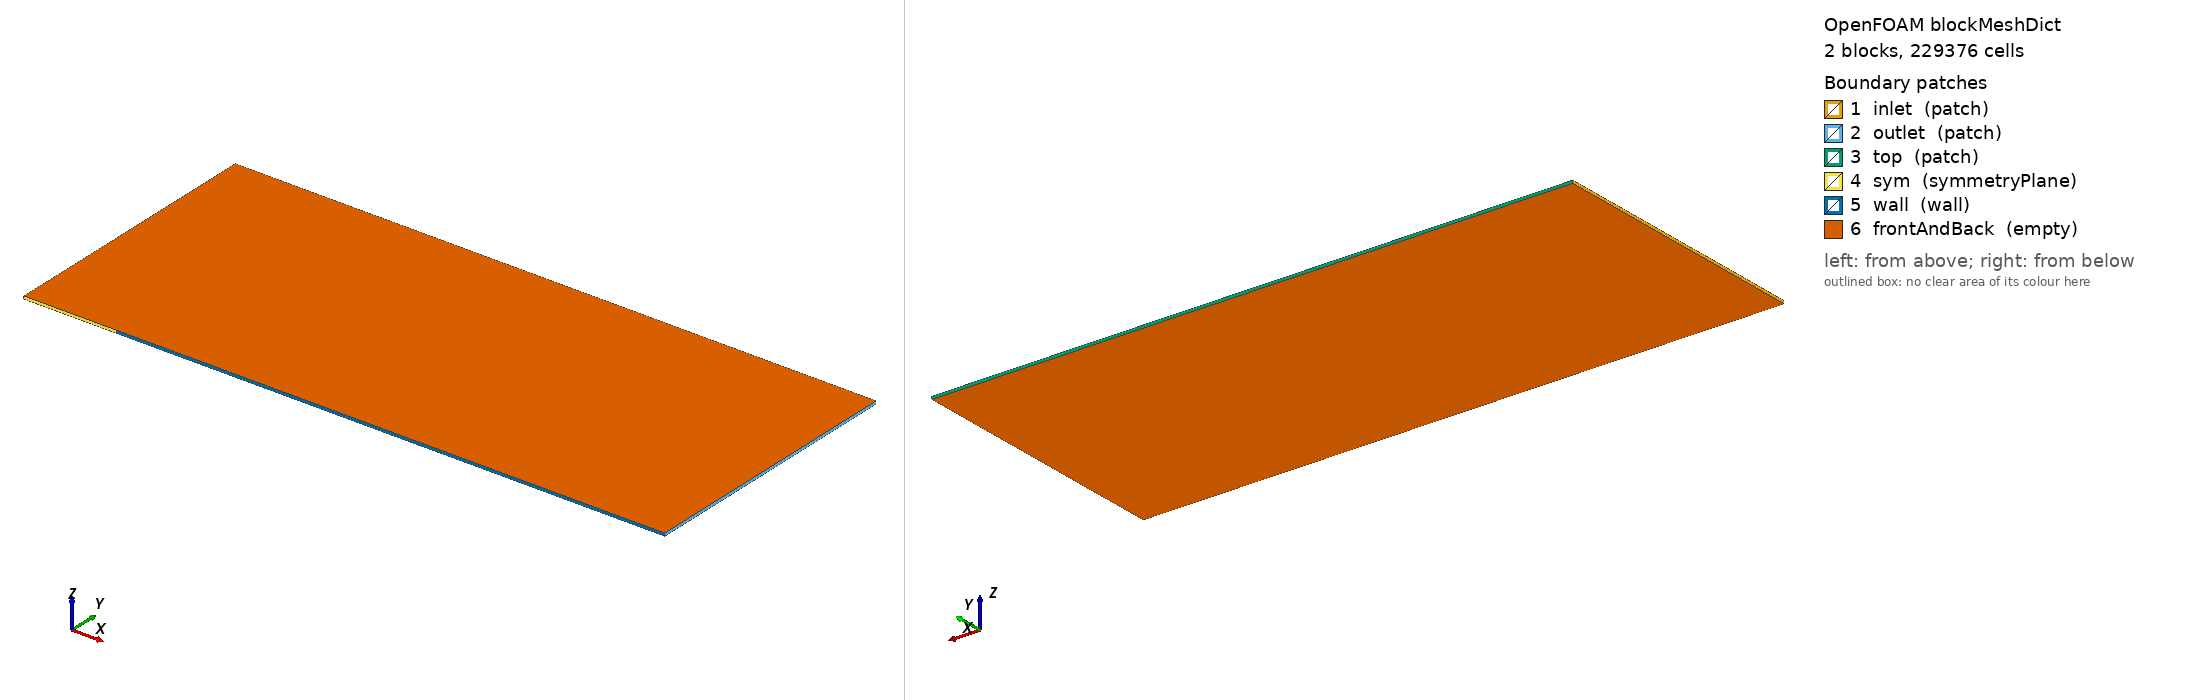

OpenFOAM case: the mesh blockMesh builds from blockMeshDict, 2 block(s), 229376 cells. Boundary patches (legend numbers): 1 inlet (patch), 2 outlet (patch), 3 top (patch), 4 sym (symmetryPlane), 5 wall (wall), 6 frontAndBack (empty). Left view from above one corner, right view from below the opposite corner. Boundary conditions: 4 field file(s) under 0/ or 0.orig/; 6 of 6 drawn patches have an entry in a shipped field file.

=== system/blockMeshDict ===
FoamFile
{
    version     2.0;
    format      ascii;
    class       dictionary;
    object      blockMeshDict;
}
// generated by scripts/i4_cases.py — do not edit by hand
convertToMeters 1;
vertices
(
    (-0.333333333333 0 -0.005)
    (0 0 -0.005)
    (2 0 -0.005)
    (-0.333333333333 1 -0.005)
    (0 1 -0.005)
    (2 1 -0.005)
    (-0.333333333333 0 0.005)
    (0 0 0.005)
    (2 0 0.005)
    (-0.333333333333 1 0.005)
    (0 1 0.005)
    (2 1 0.005)
);
blocks
(
    hex (0 1 4 3 6 7 10 9) (96 448 1) simpleGrading (0.119958223 30441.75343 1)
    hex (1 2 5 4 7 8 11 10) (416 448 1) simpleGrading (13.49625144 30441.75343 1)
);
edges ();
boundary
(
    inlet { type patch; faces ((3 0 6 9)); }
    outlet { type patch; faces ((2 5 11 8)); }
    top { type patch; faces ((4 3 9 10) (5 4 10 11)); }
    sym { type symmetryPlane; faces ((0 1 7 6)); }
    wall { type wall; faces ((1 2 8 7)); }
    frontAndBack { type empty; faces ((0 3 4 1) (1 4 5 2) (6 7 10 9) (7 8 11 10)); }
);
mergePatchPairs ();


=== 0.orig/T ===
FoamFile
{
    version     2.0;
    format      ascii;
    class       volScalarField;
    object      T;
}
// generated by scripts/i4_cases.py — do not edit by hand
dimensions [0 0 0 1 0 0 0];
internalField uniform 300;
boundaryField
{
    inlet
    {
        type characteristicFarfieldTemperature; U (694.4478852 0 0); p 34336.40992; T 300; value uniform 300;
    }
    top
    {
        type characteristicFarfieldTemperature; U (694.4478852 0 0); p 34336.40992; T 300; value uniform 300;
    }
    outlet
    {
        type zeroGradient;
    }
    sym
    {
        type symmetryPlane;
    }
    wall
    {
        type fixedValue; value uniform 513.6;
    }
    frontAndBack { type empty; }
}


=== 0.orig/U ===
FoamFile
{
    version     2.0;
    format      ascii;
    class       volVectorField;
    object      U;
}
// generated by scripts/i4_cases.py — do not edit by hand
dimensions [0 1 -1 0 0 0 0];
internalField uniform (694.4478852 0 0);
boundaryField
{
    inlet
    {
        type characteristicFarfieldVelocity; U (694.4478852 0 0); p 34336.40992; T 300; value uniform (694.4478852 0 0);
    }
    top
    {
        type characteristicFarfieldVelocity; U (694.4478852 0 0); p 34336.40992; T 300; value uniform (694.4478852 0 0);
    }
    outlet
    {
        type zeroGradient;
    }
    sym
    {
        type symmetryPlane;
    }
    wall
    {
        type fixedValue; value uniform (0 0 0);
    }
    frontAndBack { type empty; }
}


=== 0.orig/alphat ===
FoamFile
{
    version     2.0;
    format      ascii;
    class       volScalarField;
    object      alphat;
}
// generated by scripts/i4_cases.py — do not edit by hand
dimensions [1 -1 -1 0 0 0 0];
internalField uniform 0;
boundaryField
{
    inlet
    {
        type calculated; value uniform 0;
    }
    top
    {
        type calculated; value uniform 0;
    }
    outlet
    {
        type calculated; value uniform 0;
    }
    sym
    {
        type symmetryPlane;
    }
    wall
    {
        type fixedValue; value uniform 0;
    }
    frontAndBack { type empty; }
}


=== 0.orig/omega ===
FoamFile
{
    version     2.0;
    format      ascii;
    class       volScalarField;
    object      omega;
}
// generated by scripts/i4_cases.py — do not edit by hand
dimensions [0 0 -1 0 0 0 0];
internalField uniform 2777.791541;
boundaryField
{
    inlet
    {
        type inletOutlet; inletValue uniform 2777.791541; value uniform 2777.791541;
    }
    top
    {
        type inletOutlet; inletValue uniform 2777.791541; value uniform 2777.791541;
    }
    outlet
    {
        type zeroGradient;
    }
    sym
    {
        type symmetryPlane;
    }
    wall
    {
        type codedFixedValue; value uniform 1e8; name menterOmegaWall;
        codeInclude #{ #include "turbulentFluidThermoModel.H" #};
        codeOptions #{ -I$(LIB_SRC)/finiteVolume/lnInclude -I$(LIB_SRC)/meshTools/lnInclude \
            -I$(LIB_SRC)/TurbulenceModels/turbulenceModels/lnInclude \
            -I$(LIB_SRC)/TurbulenceModels/compressible/lnInclude \
            -I$(LIB_SRC)/thermophysicalModels/basic/lnInclude \
            -I$(LIB_SRC)/transportModels/compressible/lnInclude #};
        code #{
            const auto& turb = db().lookupObject<compressible::turbulenceModel>(turbulenceModel::propertiesName);
            const label pi = patch().index();
            const scalarField nuw(turb.nu(pi));
            const scalarField& d = turb.y()[pi];
            operator==(10.0*6.0*nuw/(0.075*sqr(d)));
        #};
    }
    frontAndBack { type empty; }
}
